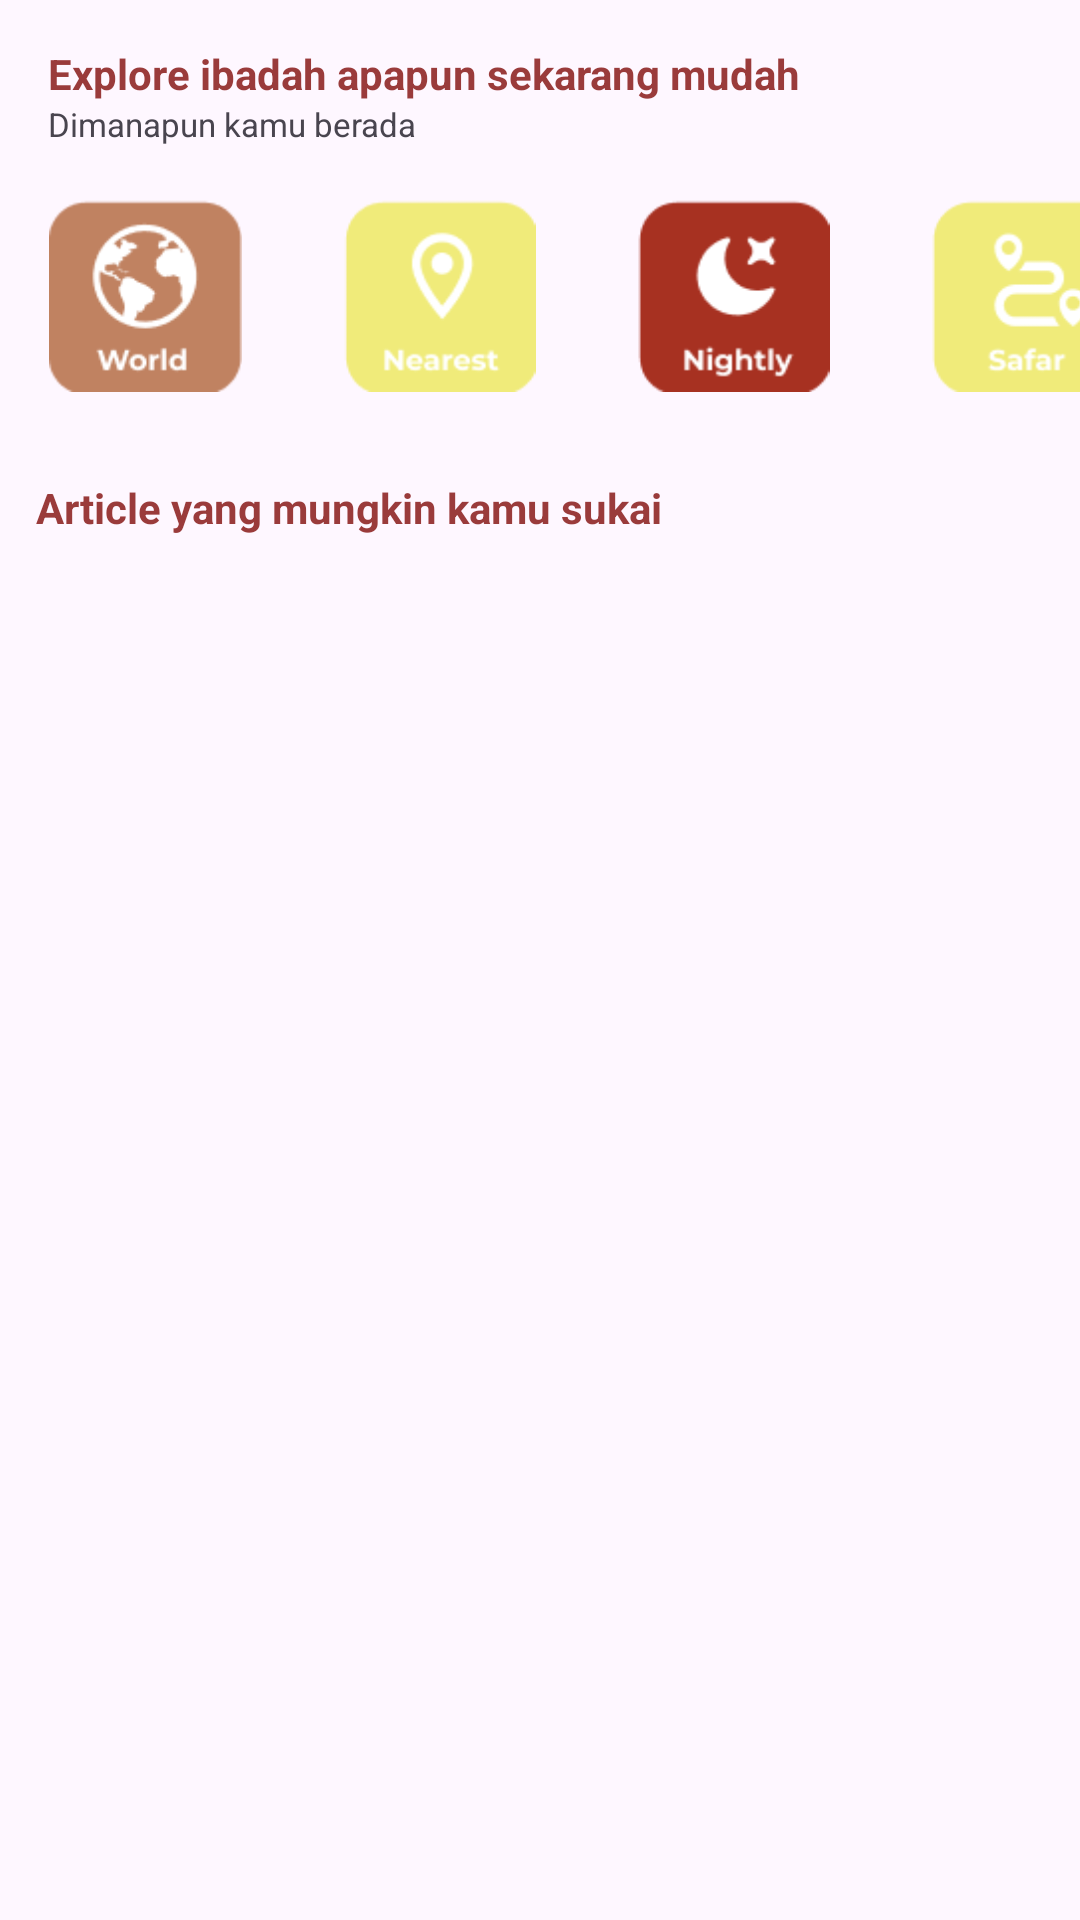

Produce the Android XML layout that renders to this screen, including the resource entries it uses.
<!-- AndroidManifest.xml: application theme Theme.Zaheed -->
<!-- res/layout/fragment_article.xml -->
<?xml version="1.0" encoding="utf-8"?>
<LinearLayout
    android:layout_width="match_parent"
    android:layout_height="wrap_content"
    android:orientation="vertical"
    xmlns:android="http://schemas.android.com/apk/res/android">
    <TextView
        android:layout_width="match_parent"
        android:layout_height="wrap_content"
        android:paddingHorizontal="16dp"
        android:textColor="@color/fourth"
        android:layout_marginTop="15dp"
        android:textStyle="bold"
        android:text="@string/hsv_text"
        />
    <TextView
        android:layout_width="wrap_content"
        android:layout_height="wrap_content"
        android:paddingHorizontal="16dp"
        android:text="@string/hsv_second_text"
        android:textSize="11sp"/>
    <LinearLayout
    android:layout_width="match_parent"
    android:layout_height="wrap_content"
        >
    <HorizontalScrollView
        android:id="@+id/hsv_buttons"
        android:layout_width="match_parent"
        android:scrollbars="none"
        android:layout_height="wrap_content">

        <LinearLayout
            android:layout_width="wrap_content"
            android:layout_height="wrap_content"
            android:paddingTop="17dp"
            android:paddingBottom="16dp"
            android:orientation="horizontal">

            <ImageView
                android:id="@+id/img_world_btn"
                android:layout_width="wrap_content"
                android:layout_height="65dp"
                android:src="@drawable/world_btn" />
            <ImageView
                android:layout_width="wrap_content"
                android:layout_height="65dp"
                android:src="@drawable/near_btn" />
            <ImageView
                android:layout_width="wrap_content"
                android:layout_height="65dp"
                android:src="@drawable/night_btn" />
            <ImageView
                android:layout_width="wrap_content"
                android:layout_height="65dp"
                android:src="@drawable/safar_btn" />
            <ImageView
                android:layout_width="wrap_content"
                android:layout_height="65dp"
                android:src="@drawable/meet_btn" />
            <ImageView
                android:layout_width="wrap_content"
                android:layout_height="65dp"
                android:src="@drawable/khot_btn" />
        </LinearLayout>
    </HorizontalScrollView>
</LinearLayout>
    <RelativeLayout xmlns:android="http://schemas.android.com/apk/res/android"
        android:layout_width="match_parent"
        android:layout_height="wrap_content"
        xmlns:tools="http://schemas.android.com/tools"
        android:paddingTop="13dp"
        android:paddingHorizontal="12dp"
        android:paddingBottom="16dp">
        <TextView
            android:id="@+id/tv_article"
            android:layout_width="wrap_content"
            android:textStyle="bold"
            android:layout_height="wrap_content"
            android:textColor="@color/fourth"
            android:text="@string/text_article_home"/>
    <androidx.recyclerview.widget.RecyclerView
        android:id="@+id/rv_article"
        android:layout_width="match_parent"
        android:layout_height="wrap_content"
        android:paddingVertical="5dp"
        tools:listitem="@layout/row_item"
        android:layout_below="@+id/tv_article" />

    </RelativeLayout>

</LinearLayout>
<!-- res/layout/row_item.xml (included above) -->
<?xml version="1.0" encoding="utf-8"?>
<LinearLayout xmlns:android="http://schemas.android.com/apk/res/android"
    android:layout_width="match_parent"
    android:layout_height="wrap_content"
    android:layout_marginBottom="16dp"
    android:background="@drawable/bg_sand"
    android:orientation="vertical">


    <TextView
        android:id="@+id/tv_title"
        android:layout_width="match_parent"
        android:layout_height="wrap_content"
        android:background="@color/primary"
        android:fontFamily="sans-serif"
        android:paddingStart="16dp"
        android:paddingTop="16dp"
        android:paddingEnd="16dp"
        android:paddingBottom="16dp"
        android:textColor="@color/black"
        android:textSize="16sp"
        android:textStyle="bold" />


    <TextView
        android:id="@+id/tv_desc"
        android:layout_width="match_parent"
        android:layout_height="wrap_content"
        android:layout_marginBottom="16dp"
        android:paddingStart="16dp"
        android:paddingTop="8dp"
        android:paddingEnd="16dp"
        android:textColor="@color/fourth"
        android:textSize="20sp"
        android:textStyle="bold" />


    <TextView
        android:id="@+id/tv_kategori"
        android:layout_width="match_parent"
        android:layout_height="wrap_content"
        android:fontFamily="sans-serif"
        android:paddingStart="16dp"
        android:paddingEnd="16dp"
        android:paddingBottom="16dp"
        android:textColor="@color/fourth"
        android:textSize="16sp"
        android:textStyle="italic" />
</LinearLayout>
<!-- resources referenced by this layout -->
<resources>
  <color name="black">#FF000000</color>
  <color name="fourth">#9A3B3B</color>
  <color name="primary">#F2ECBE</color>
  <!-- drawable bg_sand (drawable) -->
  <?xml version="1.0" encoding="utf-8"?>
  <shape xmlns:android="http://schemas.android.com/apk/res/android"
      android:shape="rectangle">
  
      <solid android:color="@color/second" />
  
  
      <corners
          android:radius="15dp" />
  </shape>
  <!-- drawable khot_btn: png bitmap (drawable, 2055 bytes) -->
  <!-- drawable meet_btn: png bitmap (drawable, 2526 bytes) -->
  <!-- drawable near_btn: png bitmap (drawable, 2664 bytes) -->
  <!-- drawable night_btn: png bitmap (drawable, 2518 bytes) -->
  <!-- drawable safar_btn: png bitmap (drawable, 2572 bytes) -->
  <!-- drawable world_btn: png bitmap (drawable, 3399 bytes) -->
  <string name="hsv_second_text">Dimanapun kamu berada</string>
  <string name="hsv_text">Explore ibadah apapun sekarang mudah</string>
  <string name="text_article_home">Article yang mungkin kamu sukai</string>
  <style name="Theme.Zaheed" parent="Base.Theme.Zaheed" />
  <color name="second">#E2C799</color>
  <style name="Base.Theme.Zaheed" parent="Theme.Material3.DayNight.NoActionBar">
          
           <item name="colorPrimary">@color/primary</item>
      </style>
</resources>
